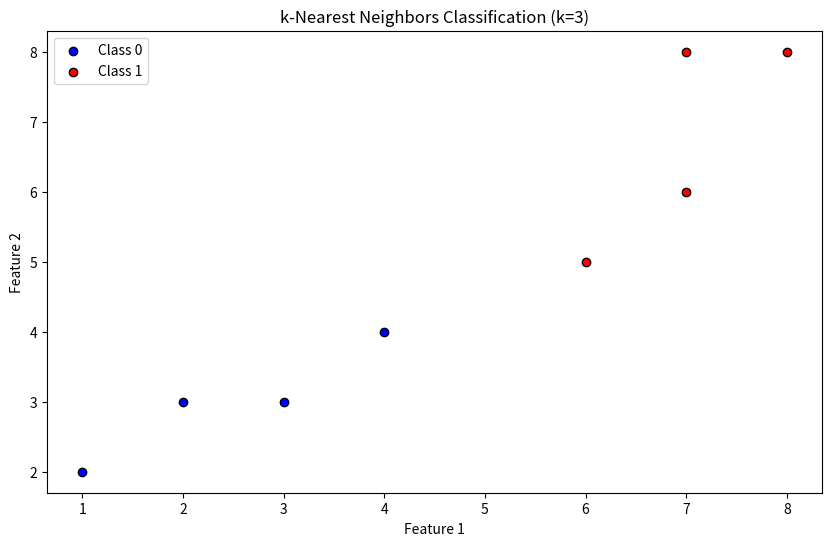

Reproduce this figure in Python.
from collections import Counter

import matplotlib.pyplot as plt
import numpy as np


class KNearestNeighbors:
    def __init__(self, k=3):
        self.k = k
        self.X_train = None
        self.y_train = None

    def fit(self, X, y):
        """Store the training data."""
        self.X_train = np.array(X)
        self.y_train = np.array(y)

    def predict(self, X):
        """Predict the class for each data point in X."""
        predictions = [self._predict(x) for x in X]
        return np.array(predictions)

    def _predict(self, x):
        """Predict the class of a single data point."""
        # Compute distances to all training points
        distances = np.linalg.norm(self.X_train - x, axis=1)
        # Get indices of the k nearest neighbors
        k_indices = np.argsort(distances)[: self.k]
        # Get labels of the k nearest neighbors
        k_nearest_labels = self.y_train[k_indices]
        print(k_nearest_labels)
        # Majority vote
        most_common = Counter(k_nearest_labels).most_common(1)
        print(most_common)
        return most_common[0][0]


if __name__ == "__main__":
    # Training data (2D points and labels)
    X_train = [[1, 2], [2, 3], [3, 3], [6, 5], [7, 8], [8, 8]]
    y_train = [0, 0, 0, 1, 1, 1]
    # Test data
    X_test = [[4, 4], [7, 6]]

    # Instantiate k-NN with k=3
    k = 3
    knn = KNearestNeighbors(k=k)
    knn.fit(X_train, y_train)

    # Predict classes for test data
    predictions = knn.predict(X_test)
    print("Predictions:", predictions)
    X_class0 = np.array([x for x, y in zip(X_train, y_train) if y == 0])
    X_class1 = np.array([x for x, y in zip(X_train, y_train) if y == 1])
    X_test_class0 = np.array([x for x, y in zip(X_test, predictions) if y == 0])
    X_test_class1 = np.array([x for x, y in zip(X_test, predictions) if y == 1])
    X_class0 = np.vstack((X_class0, X_test_class0))
    X_class1 = np.vstack((X_class1, X_test_class1))

    plt.figure(figsize=(10, 6))
    plt.scatter(
        X_class0[:, 0], X_class0[:, 1], c="blue", edgecolor="k", label="Class 0"
    )
    plt.scatter(X_class1[:, 0], X_class1[:, 1], c="red", edgecolor="k", label="Class 1")
    plt.title("k-Nearest Neighbors Classification (k={0})".format(k))
    plt.xlabel("Feature 1")
    plt.ylabel("Feature 2")
    plt.legend()
    plt.show()
